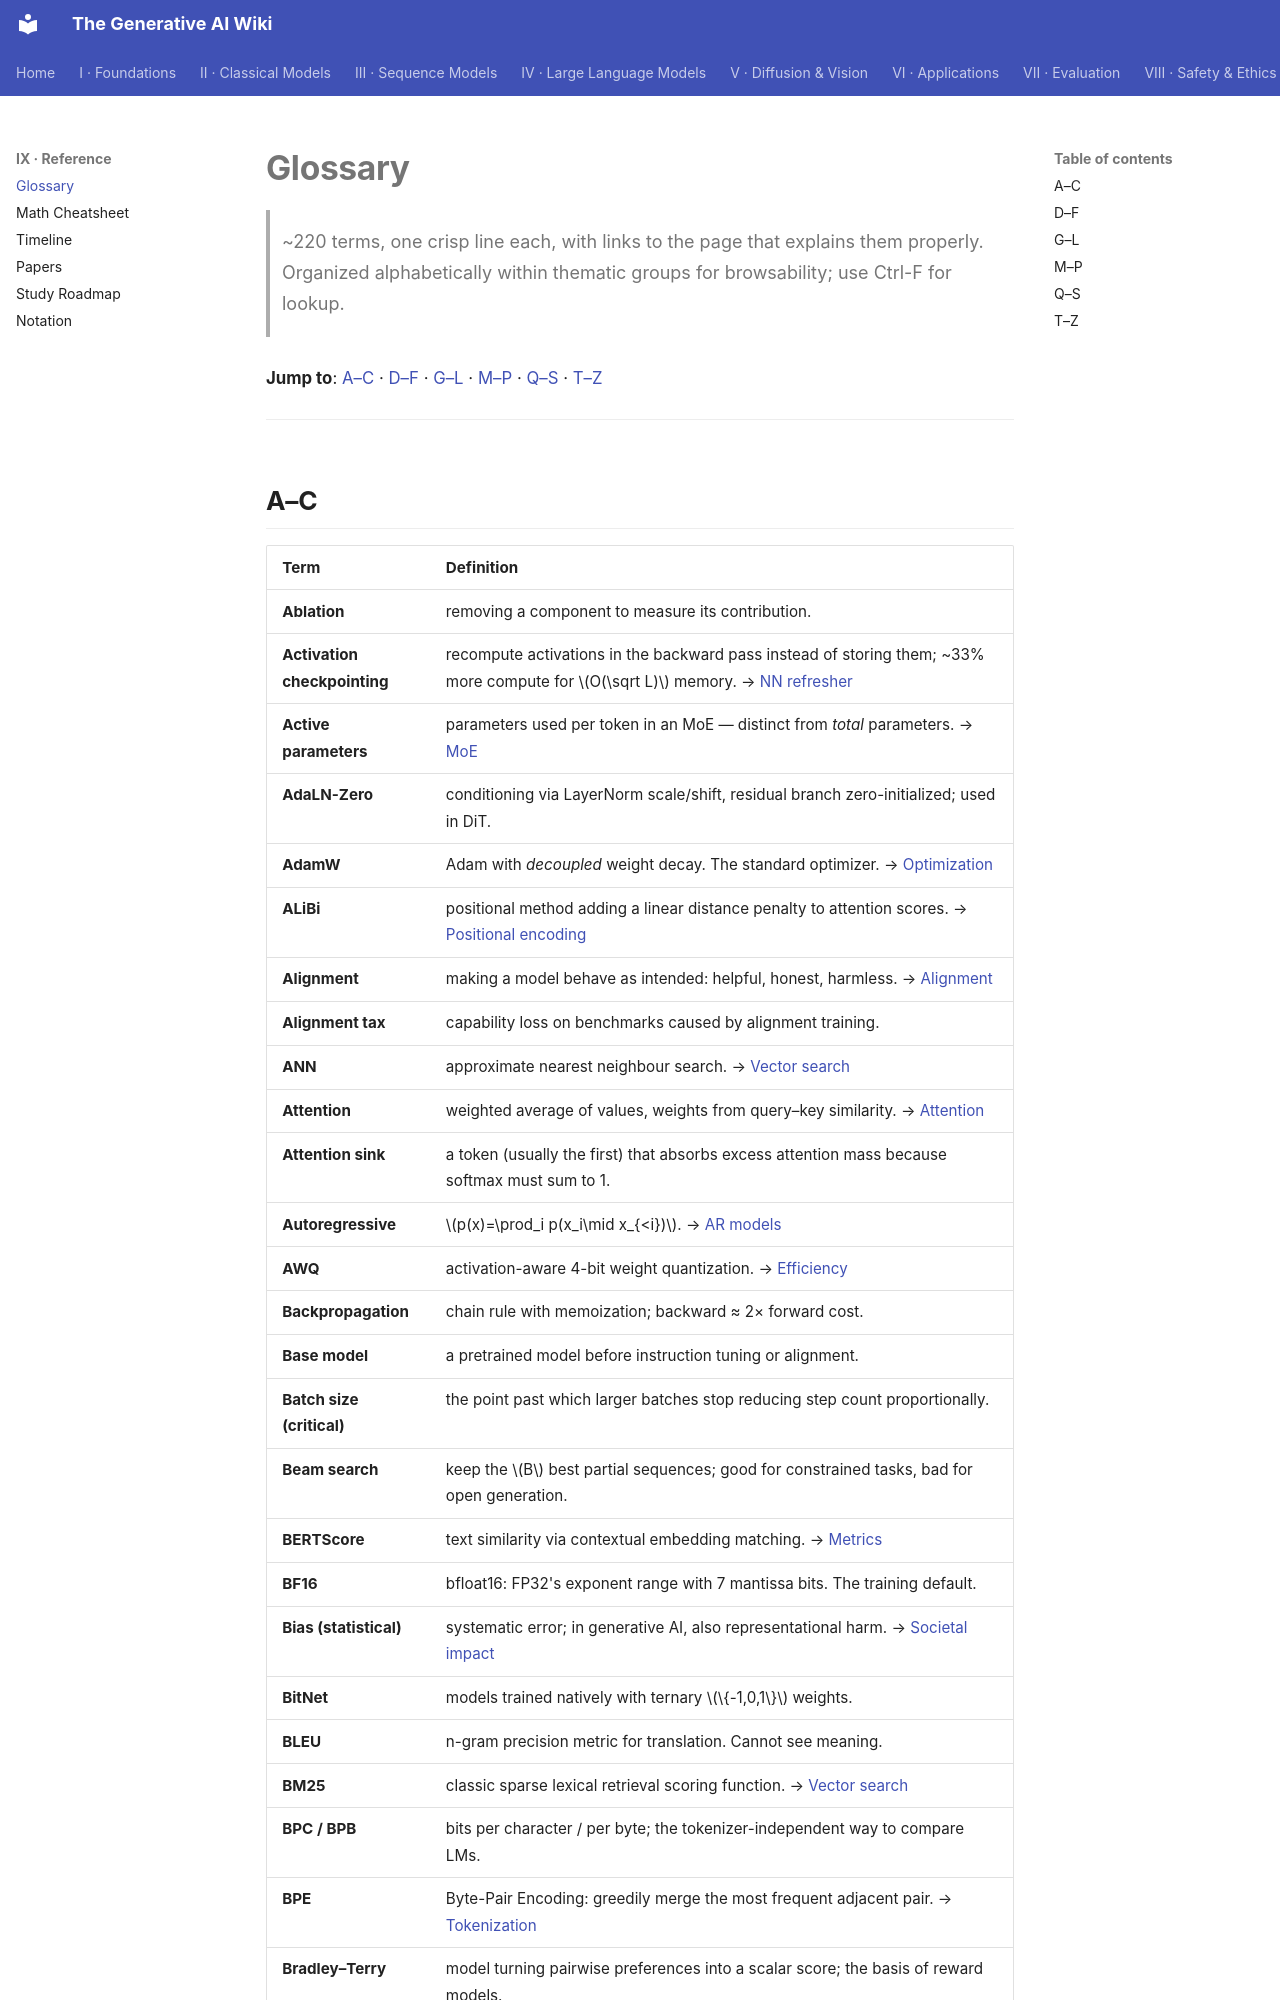

repository: Kirito-Excalibur/GenerativeAIDocs · page: 09-reference/01-glossary/index.html · generator: mkdocs

# Glossary

> ~220 terms, one crisp line each, with links to the page that explains them properly.
> Organized alphabetically within thematic groups for browsability; use Ctrl-F for lookup.

**Jump to**: [A–C](#ac) · [D–F](#df) · [G–L](#gl) · [M–P](#mp) · [Q–S](#qs) · [T–Z](#tz)

---
